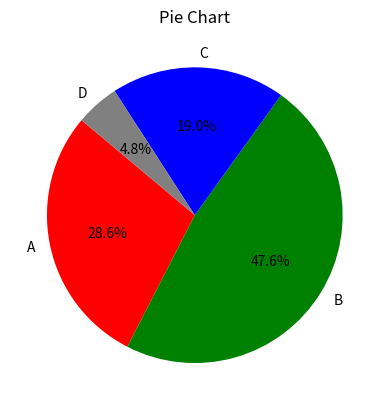

Write Python code to recreate this figure.
import numpy as np
import matplotlib.pyplot as plt

size = [30, 50, 20, 5]
labels = ['A', 'B', 'C', 'D']
colors = ['red', 'green', 'blue', 'grey']

# Pie Chart
plt.pie(size, labels = labels, colors = colors, autopct = "%1.1f%%", startangle = 140)
plt.title("Pie Chart")
plt.show()